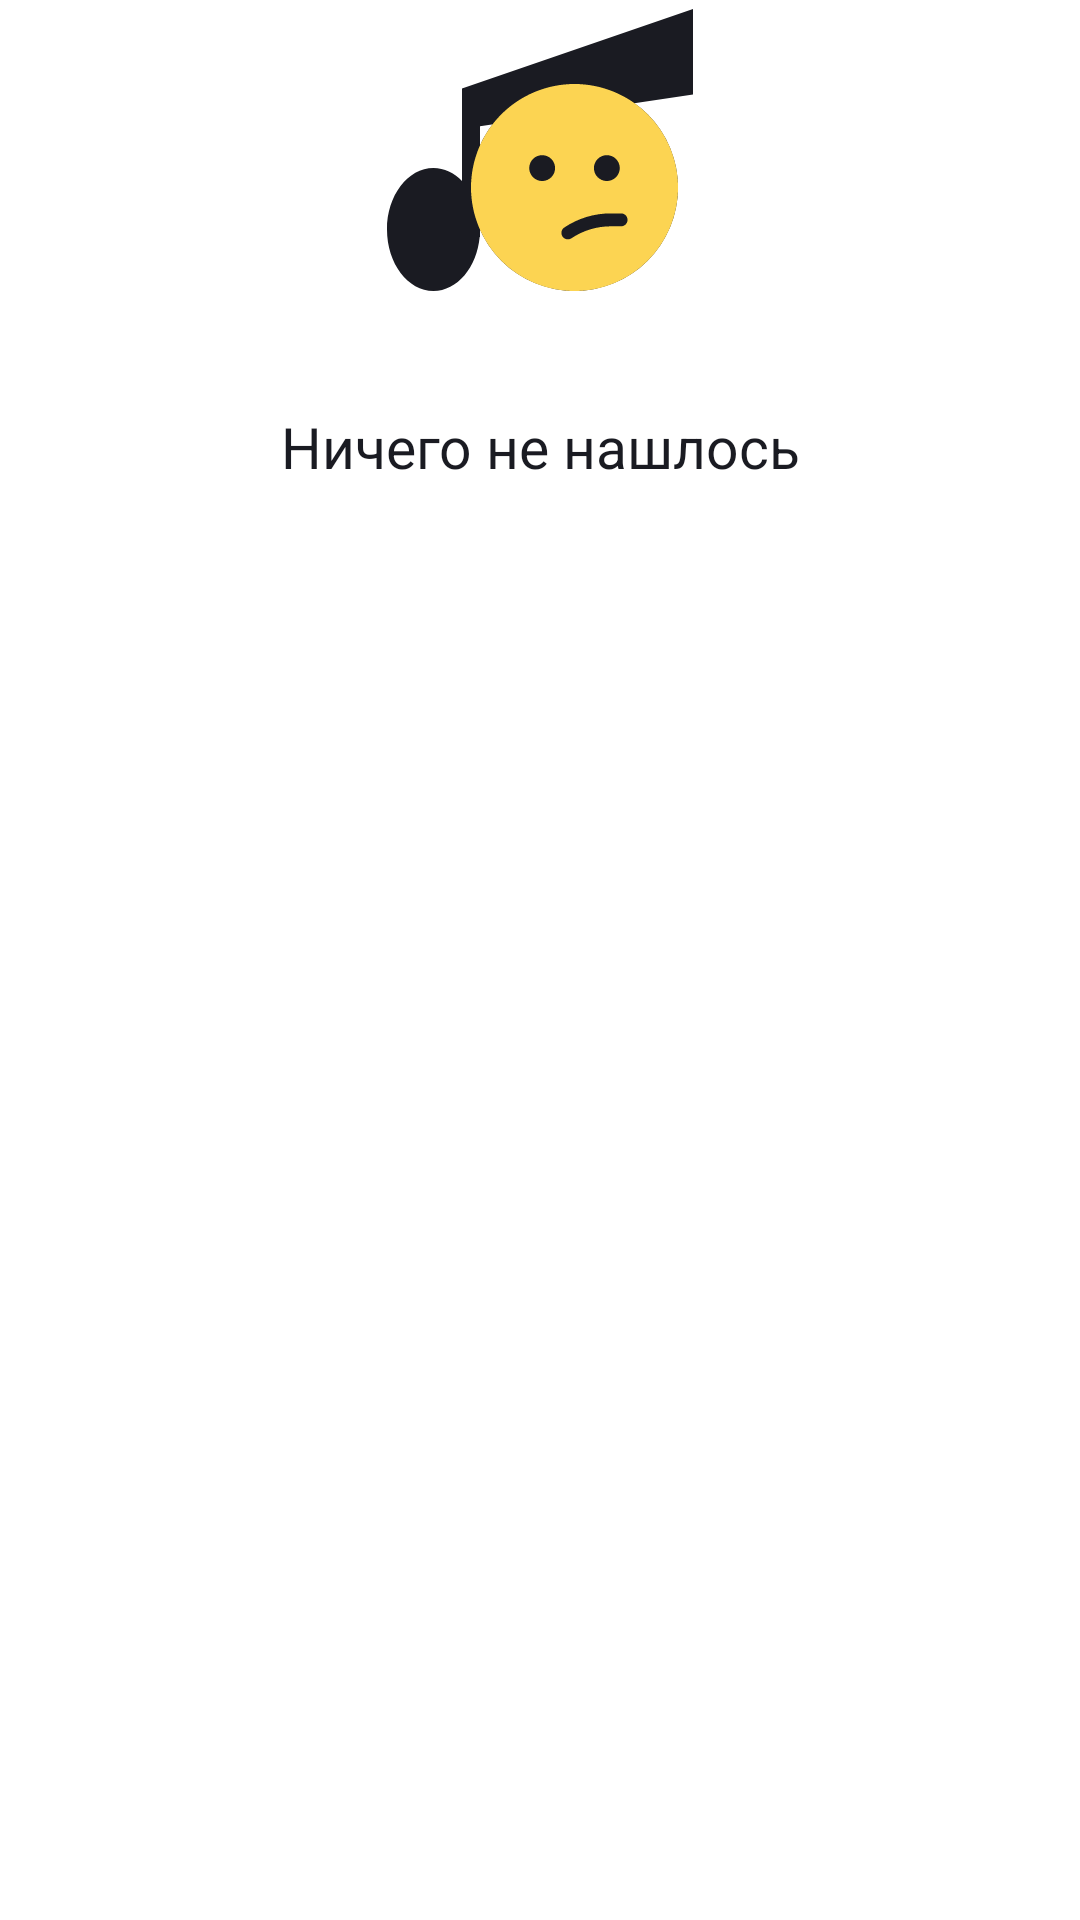

This screen was rendered from an Android layout file. Write that file and the resources it references.
<!-- AndroidManifest.xml: application theme Theme.MyPlaylist -->
<!-- res/layout/fragment_nothing.xml -->
<?xml version="1.0" encoding="utf-8"?>
<androidx.constraintlayout.widget.ConstraintLayout xmlns:android="http://schemas.android.com/apk/res/android"
    xmlns:app="http://schemas.android.com/apk/res-auto"
    xmlns:tools="http://schemas.android.com/tools"
    android:layout_width="match_parent"
    android:layout_height="match_parent"
    style="@style/BackGroundSettings"
    tools:context=".search.ui.NothingFragment">

    <RelativeLayout
        android:id="@+id/searchProblem"
        android:layout_width="@dimen/wifi_layout"
        android:layout_height="@dimen/wifi_layout"
        android:layout_alignParentTop="true"
        android:layout_marginStart="@dimen/wifi_layout"
        android:layout_marginTop="@dimen/layout_zero"
        android:layout_marginEnd="@dimen/wifi_layout"
        app:layout_constraintEnd_toEndOf="parent"
        app:layout_constraintStart_toStartOf="parent"
        app:layout_constraintTop_toTopOf="parent">

        <ImageView
            android:id="@+id/noteLeft"
            style="@style/problemRight"
            android:layout_alignParentStart="true"
            android:layout_alignParentTop="true"
            android:layout_marginStart="@dimen/drawable_padding"
            android:layout_marginTop="@dimen/problem_right" />

        <ImageView
            android:id="@+id/noteRight"
            style="@style/problemLeft"
            android:layout_alignParentStart="true"
            android:layout_alignParentTop="true"
            android:layout_marginStart="@dimen/margin_top_view"
            android:layout_marginTop="@dimen/problem_left" />

        <ImageView
            android:id="@+id/nothingSmile"
            android:layout_width="wrap_content"
            android:layout_height="wrap_content"
            android:layout_alignParentStart="true"
            android:layout_alignParentTop="true"
            android:layout_marginStart="@dimen/wifi_start"
            android:layout_marginTop="@dimen/wifi_problem"
            app:srcCompat="@drawable/smile" />

    </RelativeLayout>

    <TextView
        android:id="@+id/nothing"
        style="@style/textNothing"
        android:layout_marginStart="@dimen/layout_width_button"
        android:layout_marginTop="@dimen/padding_start"
        android:layout_marginEnd="@dimen/layout_width_button"
        android:gravity="center"
        app:layout_constraintEnd_toEndOf="parent"
        app:layout_constraintStart_toStartOf="parent"
        app:layout_constraintTop_toBottomOf="@+id/searchProblem" />
</androidx.constraintlayout.widget.ConstraintLayout>
<!-- resources referenced by this layout -->
<resources>
  <dimen name="drawable_padding">9dp</dimen>
  <dimen name="layout_width_button">24dp</dimen>
  <dimen name="layout_zero">0dp</dimen>
  <dimen name="margin_top_view">80dp</dimen>
  <dimen name="padding_start">16dp</dimen>
  <dimen name="problem_left">6dp</dimen>
  <dimen name="problem_right">3dp</dimen>
  <dimen name="wifi_layout">120dp</dimen>
  <dimen name="wifi_problem">28dp</dimen>
  <dimen name="wifi_start">37dp</dimen>
  <style name="BackGroundSettings">
          <item name="android:layout_width">match_parent</item>
          <item name="android:layout_height">match_parent</item>
          <item name="android:orientation">vertical</item>
          <item name="android:background">@color/white</item>
      </style>
  <style name="problemLeft">
          <item name="android:layout_width">wrap_content</item>
          <item name="android:layout_height">wrap_content</item>
          <item name="srcCompat">@drawable/note_right</item>
      </style>
  <style name="problemRight">
          <item name="android:layout_width">wrap_content</item>
          <item name="android:layout_height">wrap_content</item>
          <item name="srcCompat">@drawable/note</item>
      </style>
  <style name="textNothing">
          <item name="android:layout_width">@dimen/problem_width</item>
          <item name="android:layout_height">wrap_content</item>
          <item name="android:text">@string/nothing</item>
          <item name="android:textSize">@dimen/text_problem</item>
          <item name="android:textColor">@color/black_blue</item>
      </style>
  <style name="Theme.MyPlaylist" parent="Base.Theme.MyPlaylist" />
  <color name="yellow">#FCD452</color>
  <color name="white">#FFFFFFFF</color>
  <!-- drawable note (drawable) -->
  <vector xmlns:android="http://schemas.android.com/apk/res/android"
      android:width="102dp"
      android:height="94dp"
      android:viewportWidth="102"
      android:viewportHeight="94">
    <path
        android:pathData="M25,26.5L102,0V28.5L31,39.1V73.5V76H30.89C29.95,86.14 23.42,94 15.5,94C6.94,94 0,84.82 0,73.5C0,62.18 6.94,53 15.5,53C19.08,53 22.38,54.6 25,57.3V40V32V26.5Z"
        android:fillColor="@color/black_blue"
        android:fillType="evenOdd"/>
  </vector>
  <dimen name="problem_width">312dp</dimen>
  <string name="nothing">Ничего не нашлось</string>
  <dimen name="text_problem">19sp</dimen>
  <color name="black_blue">#1A1B22</color>
  <style name="Base.Theme.MyPlaylist" parent="Theme.Material3.DayNight.NoActionBar">
          
          
      </style>
</resources>
